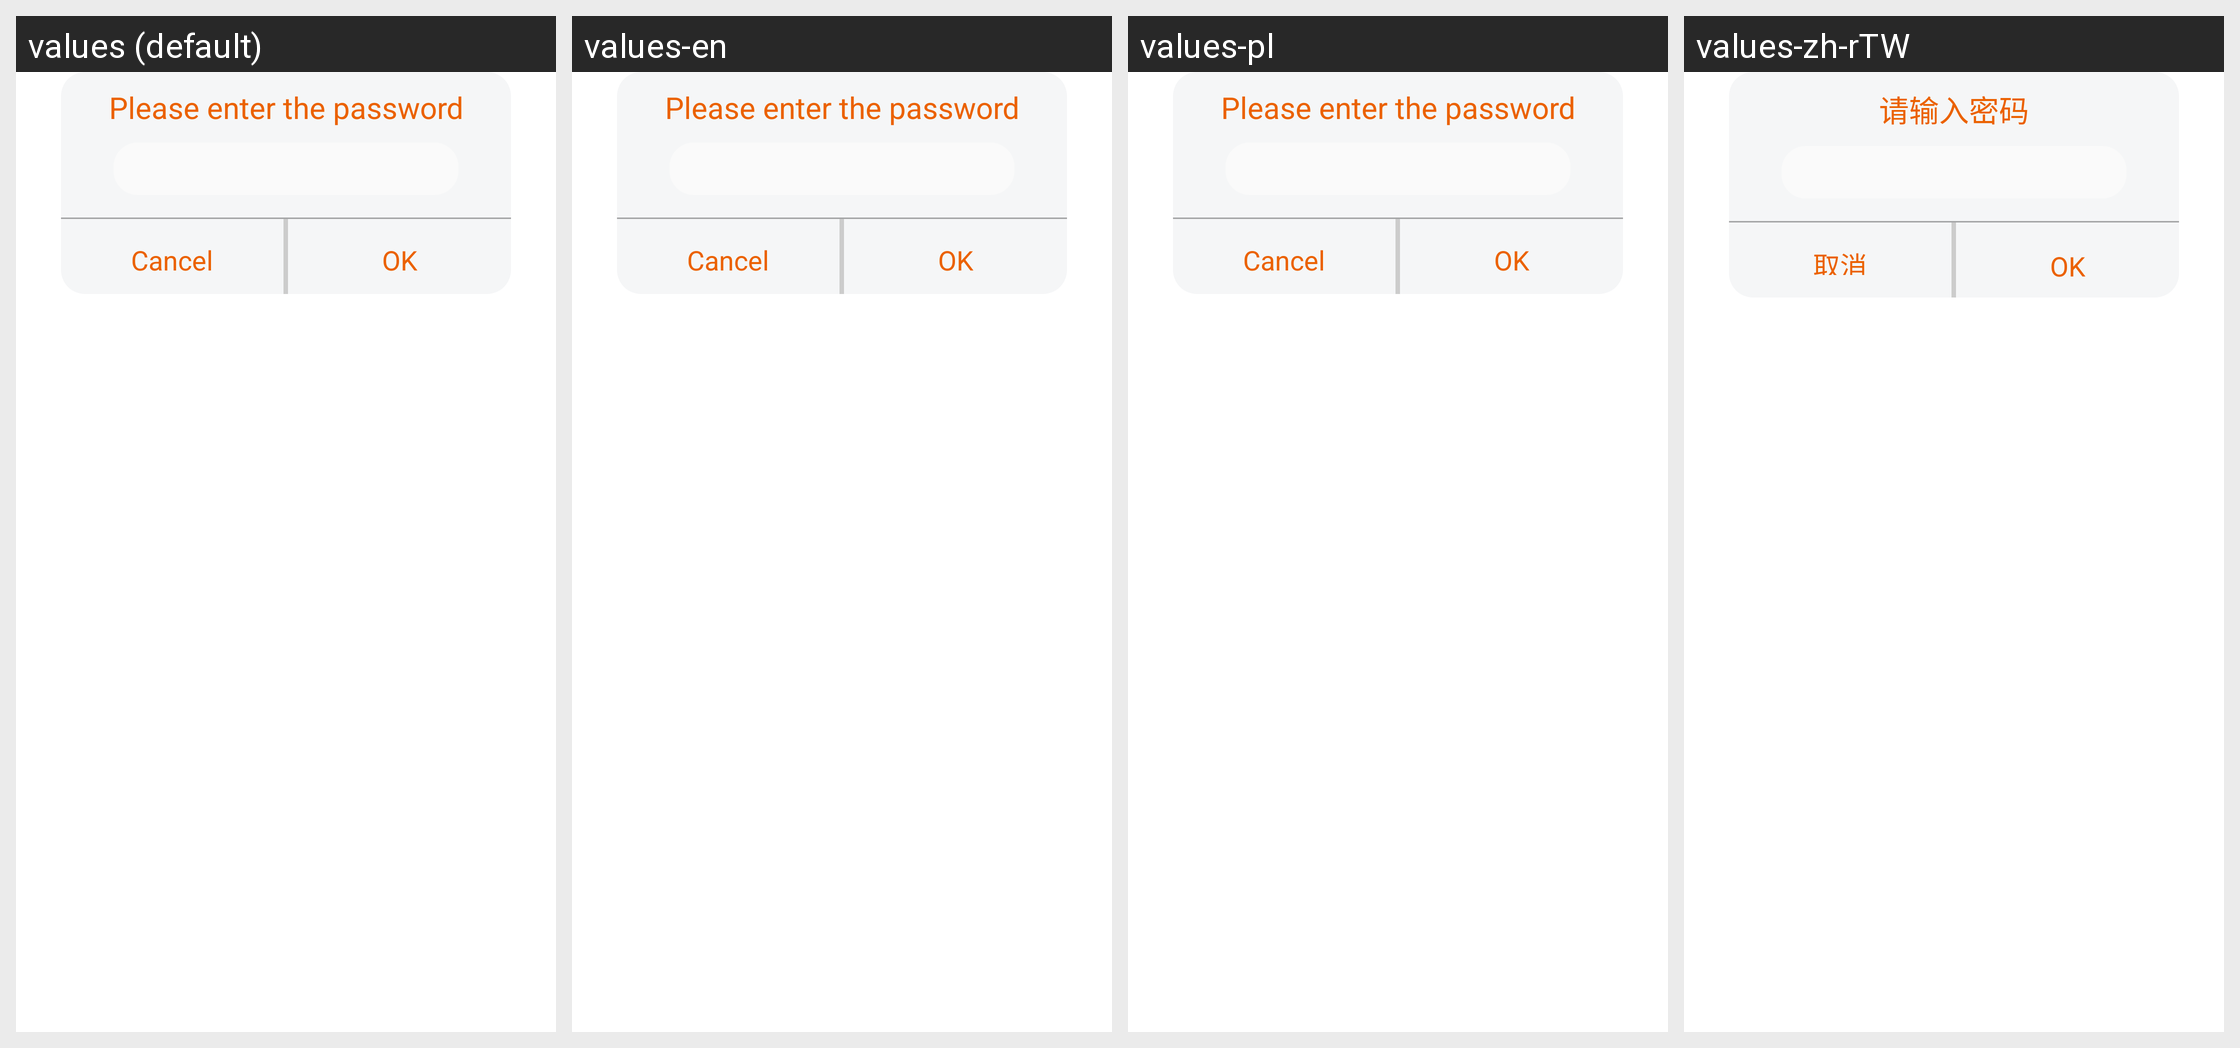

The same Android screen rendered under several of its app's locales, left to right. List the strings drawn on it with the default value and each locale's translation.
Android screen res/layout/input_lock_pwd_dialog.xml rendered under 4 locales, left to right: values (default), values-en, values-pl, values-zh-rTW. Device: Nexus 5 (rendered at 1080×1920; each locale shown at half size, 540×960, under a caption strip naming it); theme AppTheme.
Other locales in the repository, not shown: values-af, values-am, values-ar, values-as, values-az, values-be, values-bg, values-bn, values-bs, values-ca, values-cs, values-da, values-de, values-el, values-en-rGB, values-es, values-es-rUS, values-et, values-eu, values-fa, values-fi, values-fr, values-fr-rCA, values-gl, values-gu, values-hi, values-hr, values-hu, values-hy, values-in, values-is, values-it, values-iw, values-ja, values-ka, values-kk, values-km, values-kn, values-ko, values-ky, values-lo, values-lt, values-lv, values-mk, values-ml, values-mn, values-mr, values-ms, values-my, values-nb, values-ne, values-nl, values-or, values-pa, values-pt, values-pt-rBR, values-pt-rPT, values-ro, values-ru, values-si, values-sk, values-sl, values-sq, values-sr, values-sv, values-sw, values-ta, values-te, values-th, values-tl, values-tr, values-uk, values-ur, values-uz, values-vi, values-zh, values-zh-rCN, values-zh-rHK, values-zu.
Strings drawn on this screen, with the default value and each locale's value (text and hints the layout hard-codes, and strings that could not be matched under every locale, appear in the picture but are not listed):

bluetooth_dialog_title
  values: Please enter the password
  values-en: Please enter the password  [not translated; the default value is used]
  values-pl: Please enter the password  [not translated; the default value is used]
  values-zh-rTW: 请输入密码  [from values-zh]

cancel
  values: Cancel
  values-en: Cancel  [not translated; the default value is used]
  values-pl: Cancel  [not translated; the default value is used]
  values-zh-rTW: 取消  [from values-zh]

ok
  values: OK
  values-en: OK  [not translated; the default value is used]
  values-pl: OK  [not translated; the default value is used]
  values-zh-rTW: OK  [from values-zh]
